2-way image classification set "cnn_dataset" from GitHub (upputurisrilaxmi-ui/Project_ML); label vocabulary: crop, weed.

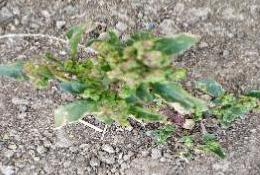
Label: weed

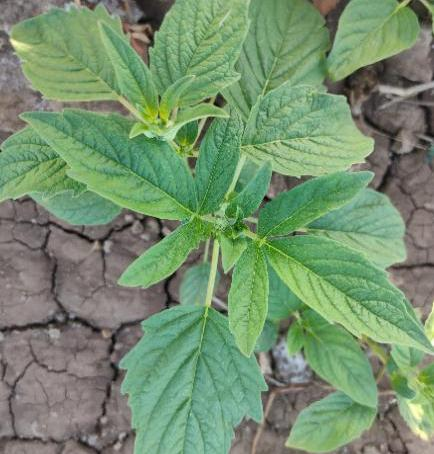
Label: crop

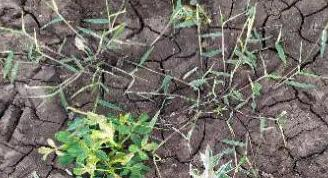
Label: weed

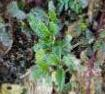
Label: weed

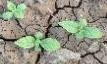
Label: crop

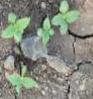
Label: crop
